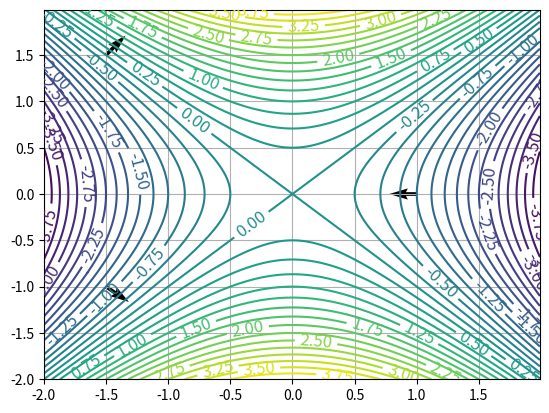

Python code for this plot:
import numpy as np
import matplotlib.pyplot as plt


def f(x, y):
    # return x ** 2 / 3 + y ** 2
    return y ** 2 - x ** 2


def grad_x(f, x, y):
    h = 1e-4
    return (f(x + h / 2, y) - f(x - h / 2, y)) / h


def grad_y(f, x, y):
    h = 1e-4
    return (f(x, y + h / 2) - f(x, y - h / 2)) / h


x = np.arange(-2, 2, 0.01)
y = np.arange(-2, 2, 0.01)
X, Y = np.meshgrid(x, y)

# 添加等高线
C = plt.contour(X, Y, f(X, Y), 36)
# 增加各等高线的高度值
plt.clabel(C, inline=True, fontsize=12)

plt.quiver(-1.5, -1, grad_x(f, -1.5, -1), grad_y(f, -1.5, -1))
plt.quiver(1.0, 0, grad_x(f, 1.0, 0), grad_y(f, 1.0, 0))
plt.quiver(-1.5, 1.5, grad_x(f, -1.5, 1.5), grad_y(f, -1.5, 1.5))
plt.grid()
plt.show()
